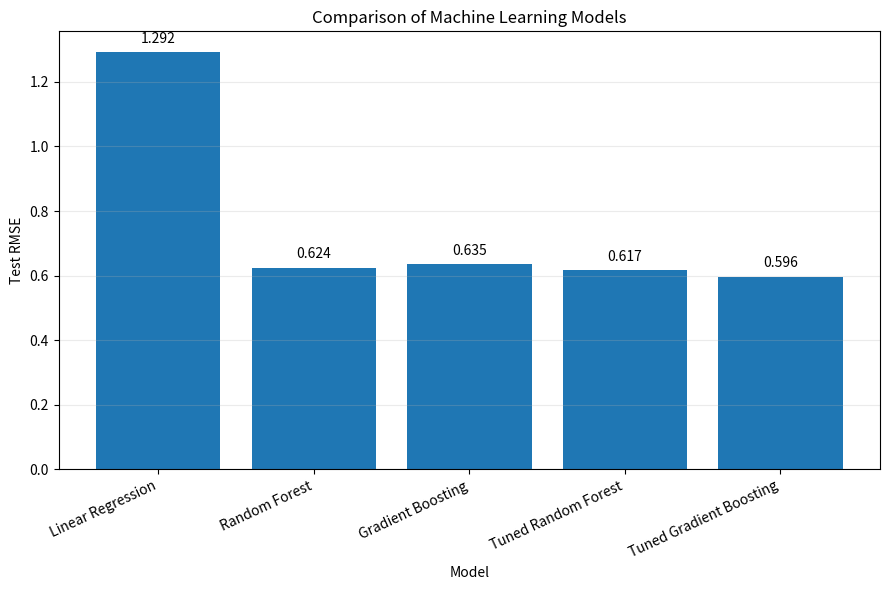
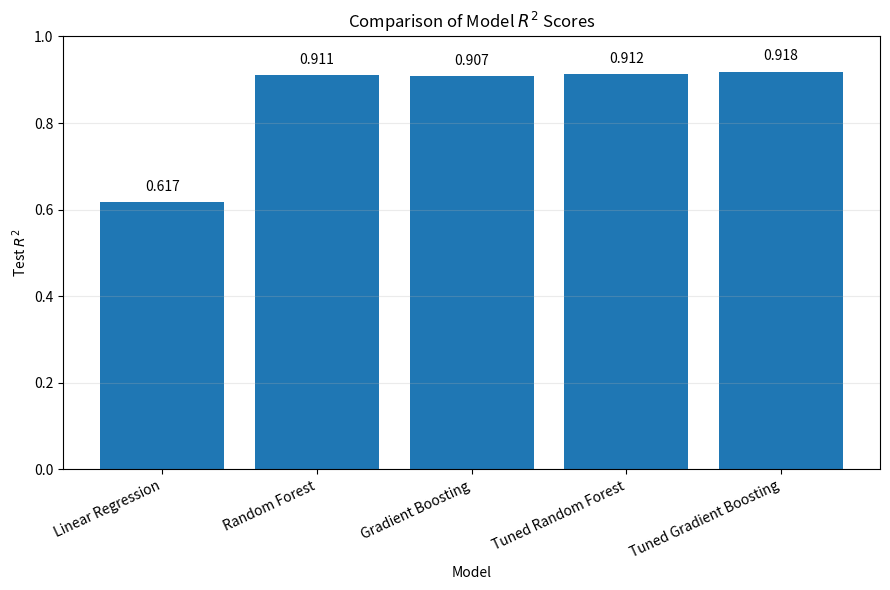

The script that saved these images, in order:
import pandas as pd
import matplotlib.pyplot as plt


# ============================================================
# FINAL MODEL COMPARISON
# ============================================================

data = {
    "Model": [
        "Linear Regression",
        "Random Forest",
        "Gradient Boosting",
        "Tuned Random Forest",
        "Tuned Gradient Boosting"
    ],

    "RMSE": [
        1.2918375121,
        0.6241682287,
        0.6347324303,
        0.6173962639,
        0.5963972347
    ],

    "R2": [
        0.6167578696,
        0.9105334315,
        0.9074793148,
        0.9124642500,
        0.9183175595
    ]
}


df = pd.DataFrame(data)

print("\n" + "=" * 60)
print("FINAL MODEL COMPARISON")
print("=" * 60)

print(df.to_string(index=False))


# ============================================================
# SAVE RESULTS
# ============================================================

df.to_csv(
    "final_model_comparison.csv",
    index=False
)

print("\nSaved: final_model_comparison.csv")


# ============================================================
# RMSE COMPARISON
# ============================================================

plt.figure(figsize=(9, 6))

bars = plt.bar(
    df["Model"],
    df["RMSE"]
)

plt.ylabel("Test RMSE")
plt.xlabel("Model")
plt.title("Comparison of Machine Learning Models")

plt.xticks(
    rotation=25,
    ha="right"
)

plt.grid(
    axis="y",
    alpha=0.25
)

# Add values above bars
for bar, value in zip(bars, df["RMSE"]):
    plt.text(
        bar.get_x() + bar.get_width() / 2,
        bar.get_height() + 0.02,
        f"{value:.3f}",
        ha="center",
        va="bottom"
    )

plt.tight_layout()

plt.savefig(
    "final_model_rmse_comparison.png",
    dpi=300,
    bbox_inches="tight"
)

plt.show()

print("Saved: final_model_rmse_comparison.png")


# ============================================================
# R2 COMPARISON
# ============================================================

plt.figure(figsize=(9, 6))

bars = plt.bar(
    df["Model"],
    df["R2"]
)

plt.ylabel("Test $R^2$")
plt.xlabel("Model")
plt.title("Comparison of Model $R^2$ Scores")

plt.xticks(
    rotation=25,
    ha="right"
)

plt.ylim(0, 1)

plt.grid(
    axis="y",
    alpha=0.25
)

# Add values above bars
for bar, value in zip(bars, df["R2"]):
    plt.text(
        bar.get_x() + bar.get_width() / 2,
        bar.get_height() + 0.02,
        f"{value:.3f}",
        ha="center",
        va="bottom"
    )

plt.tight_layout()

plt.savefig(
    "final_model_r2_comparison.png",
    dpi=300,
    bbox_inches="tight"
)

plt.show()

print("Saved: final_model_r2_comparison.png")


# ============================================================
# BEST MODEL
# ============================================================

best_rmse = df.loc[df["RMSE"].idxmin()]

print("\n" + "=" * 60)
print("BEST MODEL")
print("=" * 60)

print(f"Model : {best_rmse['Model']}")
print(f"RMSE  : {best_rmse['RMSE']:.4f}")
print(f"R²    : {best_rmse['R2']:.4f}")
